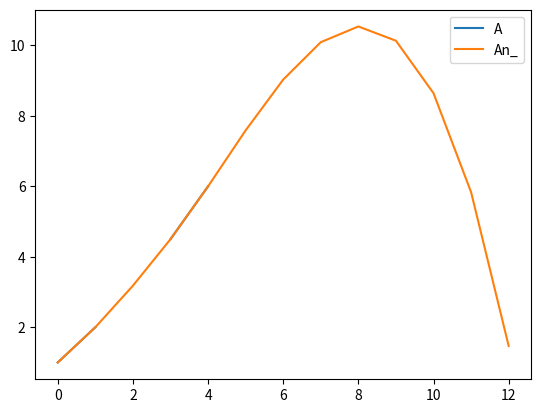

This chart was generated by the following Python code:
import pandas as pd
import numpy as np
import matplotlib.pyplot as plt

df = pd.DataFrame({'A':[1,2,np.nan,4.5,6,np.nan,np.nan,np.nan,np.nan,np.nan,np.nan,np.nan,np.nan]})
df = df.join(df.interpolate('pchip'),rsuffix='n_')
df.plot()
print(df)
df['A'].map(lambda x: x + 1)
plt.show()